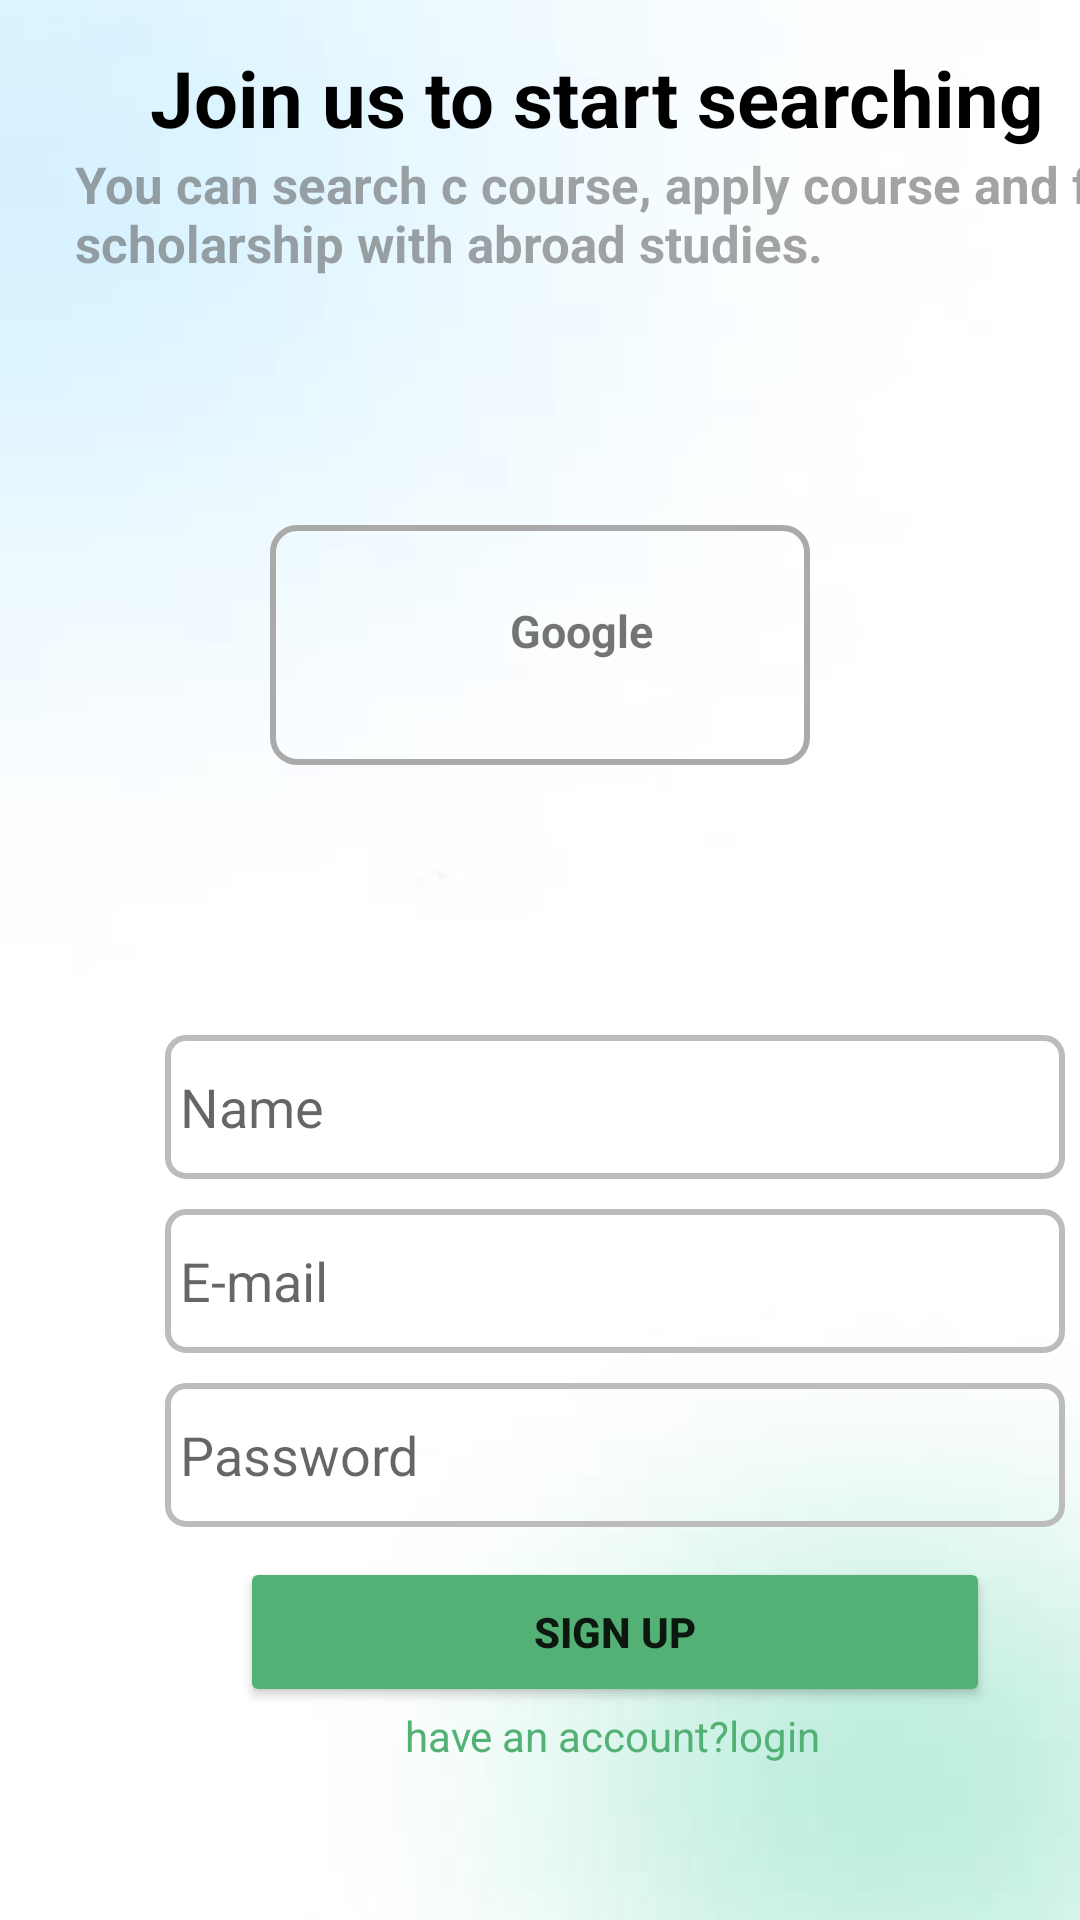

Layout XML and referenced resources for this Android screen:
<!-- AndroidManifest.xml: application theme Theme.Hospital -->
<!-- res/layout/activity_sign_up.xml -->
<?xml version="1.0" encoding="utf-8"?>
<LinearLayout xmlns:android="http://schemas.android.com/apk/res/android"
    xmlns:app="http://schemas.android.com/apk/res-auto"
    xmlns:tools="http://schemas.android.com/tools"
    android:layout_width="match_parent"
    android:layout_height="match_parent"
    android:background="@drawable/photo_2022_11_05_19_06_24"
    android:orientation="vertical"
    tools:context=".LogIn">

    <LinearLayout
        android:layout_width="wrap_content"
        android:layout_height="wrap_content"
        android:orientation="vertical">

        <TextView
            android:id="@+id/textView"
            android:layout_width="307dp"
            android:layout_height="wrap_content"
            android:layout_marginLeft="50dp"
            android:layout_marginRight="50dp"
            android:layout_marginTop="15dp"
            android:text="Join us to start searching"
            android:textColor="@color/black"
            android:textSize="26sp"
            android:textStyle="bold" />

        <TextView
            android:id="@+id/textView2"
            android:layout_width="384dp"
            android:layout_height="75dp"
            android:layout_marginLeft="25dp"
            android:text="You can search c course, apply course and find scholarship with abroad studies."
            android:textColor="@color/shadowgr"


            android:textSize="17sp"
            android:textStyle="bold" />
        <LinearLayout
            android:layout_width="wrap_content"
            android:layout_height="wrap_content"
            android:orientation="horizontal">

            <LinearLayout
                android:id="@+id/google"
                android:layout_width="180dp"
                android:layout_height="80dp"
                android:layout_marginLeft="90dp"

                android:layout_marginTop="50dp"
                android:background="@drawable/border">
                <ImageView
                    android:layout_width="50dp"
                    android:layout_height="40dp"
                    android:background="@drawable/google_icon"
                    android:layout_marginTop="15dp"
                    android:layout_marginLeft="10dp"/>
                <TextView
                    android:layout_width="wrap_content"
                    android:layout_height="wrap_content"
                    android:text="Google"
                    android:textSize="15dp"
                    android:textStyle="bold"
                    android:layout_marginLeft="20dp"
                    android:layout_marginTop="25dp"/>
            </LinearLayout>

        </LinearLayout>

        
        
        
        
        
        
        
        
        
        
        

        
        
        
        
        
        
        
        
        
        
        


        <EditText
            android:layout_width="300dp"
            android:layout_height="48dp"
            android:layout_marginLeft="55dp"
            android:layout_marginTop="90dp"
            android:padding="5dp"
            android:ems="10"
            android:id="@+id/userName"
            android:hint="Name"
            android:inputType="textPersonName"
            android:background="@drawable/ronded_card"/>

        <EditText
            android:id="@+id/userEmail"
            android:layout_width="300dp"
            android:layout_height="48dp"
            android:layout_marginLeft="55dp"
            android:layout_marginTop="10dp"
            android:padding="5dp"
            android:ems="10"
            android:hint="E-mail"
            android:inputType="textPersonName"
            android:background="@drawable/ronded_card"/>
        <EditText
            android:id="@+id/userPass"
            android:layout_width="300dp"
            android:layout_height="48dp"
            android:layout_marginLeft="55dp"
            android:layout_marginTop="10dp"
            android:padding="5dp"
            android:ems="10"
            android:hint="Password"
            android:inputType="textPassword"
            android:background="@drawable/ronded_card"/>
        <Button
            android:id="@+id/sinup"
            android:layout_width="250dp"
            android:layout_height="50dp"
            android:layout_marginLeft="80dp"
            android:layout_marginTop="10dp"
            android:backgroundTint="@color/primary"
            android:text="Sign up"
            android:textStyle="bold"/>


        <TextView
            android:id="@+id/goToSignIn"
            android:layout_width="wrap_content"
            android:layout_height="wrap_content"
            android:layout_marginLeft="135dp"
            android:clickable="true"
            android:text="have an account?login"
            android:textColor="#53B175"
            android:layout_marginBottom="10dp"/>


    </LinearLayout>


</LinearLayout>
<!-- resources referenced by this layout -->
<resources>
  <color name="black">#FF000000</color>
  <color name="primary">#53B175</color>
  <color name="shadowgr">#804A4848</color>
  <!-- drawable border (drawable) -->
  <?xml version="1.0" encoding="utf-8"?>
  <shape xmlns:android="http://schemas.android.com/apk/res/android">
  <stroke
      android:color="#AAAAAA"
      android:width="2dp"></stroke>
      <corners
          android:radius="8dp"></corners>
  </shape>
  <!-- drawable photo_2022_11_05_19_06_24: jpg bitmap (drawable, 4252 bytes) -->
  <!-- drawable ronded_card (drawable) -->
  <?xml version="1.0" encoding="utf-8"?>
  <shape xmlns:android="http://schemas.android.com/apk/res/android">
     <stroke
         android:color="@color/Bordergray"
         android:width="2dp"
         />
  
      <corners
       android:radius="6dp"/>
  </shape>
  <style name="Theme.Hospital" parent="Theme.MaterialComponents.DayNight.NoActionBar">
          
          <item name="colorPrimary">#1AB853</item>
          <item name="colorPrimaryVariant">#1AB853</item>
          <item name="colorOnPrimary">@color/white</item>
          
          <item name="colorSecondary">@color/teal_200</item>
          <item name="colorSecondaryVariant">@color/teal_700</item>
          <item name="colorOnSecondary">@color/black</item>
          
          <item name="android:statusBarColor" tools:targetApi="l">?attr/colorPrimaryVariant</item>
          
      </style>
  <color name="Bordergray">#BCBCBC</color>
  <color name="white">#FFFFFFFF</color>
  <color name="teal_200">#FF03DAC5</color>
  <color name="teal_700">#FF018786</color>
</resources>
